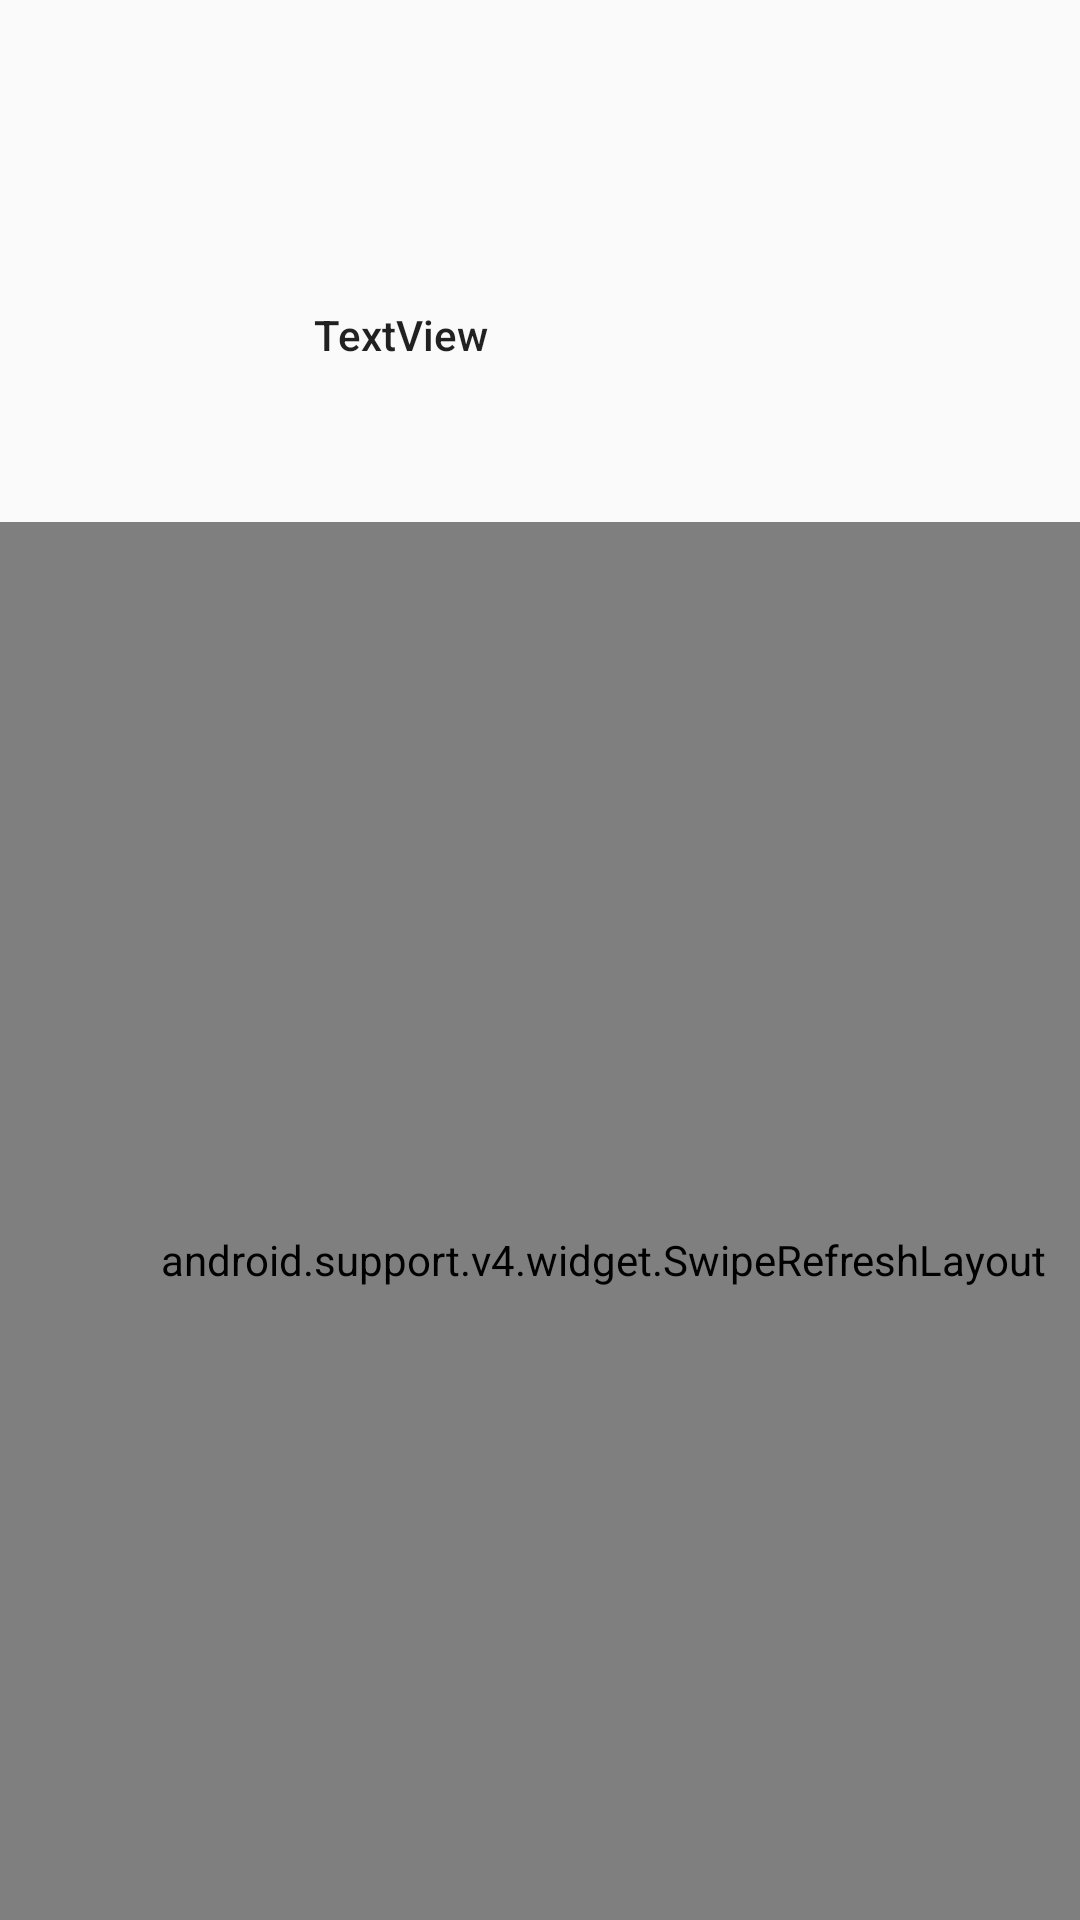

This screen was rendered from an Android layout file. Write that file and the resources it references.
<!-- AndroidManifest.xml: application theme AppTheme -->
<!-- res/layout/fragment_profile.xml -->
<?xml version="1.0" encoding="utf-8"?>
<android.support.constraint.ConstraintLayout xmlns:android="http://schemas.android.com/apk/res/android"
    xmlns:app="http://schemas.android.com/apk/res-auto"
    xmlns:tools="http://schemas.android.com/tools"
    android:layout_width="match_parent"
    android:layout_height="match_parent">

    <android.support.v4.widget.SwipeRefreshLayout xmlns:android="http://schemas.android.com/apk/res/android"
        android:id="@+id/swipeContainer"
        android:layout_width="402dp"
        android:layout_height="492dp"
        android:layout_marginEnd="8dp"
        android:layout_marginRight="8dp"
        app:layout_constraintBottom_toBottomOf="parent"
        app:layout_constraintEnd_toEndOf="parent"
        app:layout_constraintHorizontal_bias="0.0"
        app:layout_constraintStart_toStartOf="parent"
        app:layout_constraintTop_toBottomOf="@+id/ivProfilePictureProfile">

        <android.support.v7.widget.RecyclerView
            android:id="@+id/rvPosts"
            android:layout_width="0dp"
            android:layout_height="0dp"
            app:layout_constraintBottom_toBottomOf="parent"
            app:layout_constraintEnd_toEndOf="parent"
            app:layout_constraintHorizontal_bias="1.0"
            app:layout_constraintStart_toStartOf="parent"
            app:layout_constraintTop_toTopOf="parent"
            app:layout_constraintVertical_bias="1.0" />
    </android.support.v4.widget.SwipeRefreshLayout>

    <ImageView
        android:id="@+id/ivProfilePictureProfile"

        android:layout_width="64dp"
        android:layout_height="64dp"
        android:layout_marginStart="8dp"
        android:layout_marginLeft="8dp"
        android:layout_marginTop="128dp"
        android:layout_marginEnd="8dp"
        android:layout_marginRight="8dp"
        android:layout_marginBottom="8dp"
        app:layout_constraintBottom_toTopOf="@+id/swipeContainer"
        app:layout_constraintEnd_toStartOf="@+id/etUsernameProfile"
        app:layout_constraintHorizontal_bias="0.5"
        app:layout_constraintStart_toStartOf="parent"
        app:layout_constraintTop_toTopOf="parent"
        tools:srcCompat="@tools:sample/avatars" />

    <TextView
        android:id="@+id/etUsernameProfile"
        android:layout_width="175dp"
        android:layout_height="49dp"
        android:layout_marginEnd="68dp"
        android:layout_marginRight="68dp"
        android:layout_marginBottom="68dp"
        android:text="TextView"
        android:textAppearance="@style/TextAppearance.AppCompat.Body2"
        app:layout_constraintBottom_toTopOf="@+id/swipeContainer"
        app:layout_constraintEnd_toEndOf="parent"
        app:layout_constraintHorizontal_bias="0.5"
        app:layout_constraintStart_toEndOf="@+id/ivProfilePictureProfile"
        app:layout_constraintTop_toTopOf="@+id/ivProfilePictureProfile"
        app:layout_constraintVertical_bias="0.0" />


</android.support.constraint.ConstraintLayout>
<!-- resources referenced by this layout -->
<resources>
  <style name="AppTheme" parent="Theme.AppCompat.Light.DarkActionBar">
          
          <item name="colorPrimary">@color/colorPrimary</item>
          <item name="colorPrimaryDark">@color/colorPrimaryDark</item>
          <item name="colorAccent">@color/colorAccent</item>
      </style>
  <!-- not gathered from this repository: default colours our renderer supplied (Android Studio template values) -->
  <color name="colorPrimary">#FF6200EE</color>
  <color name="colorPrimaryDark">#FF3700B3</color>
  <color name="colorAccent">#FF03DAC5</color>
</resources>
